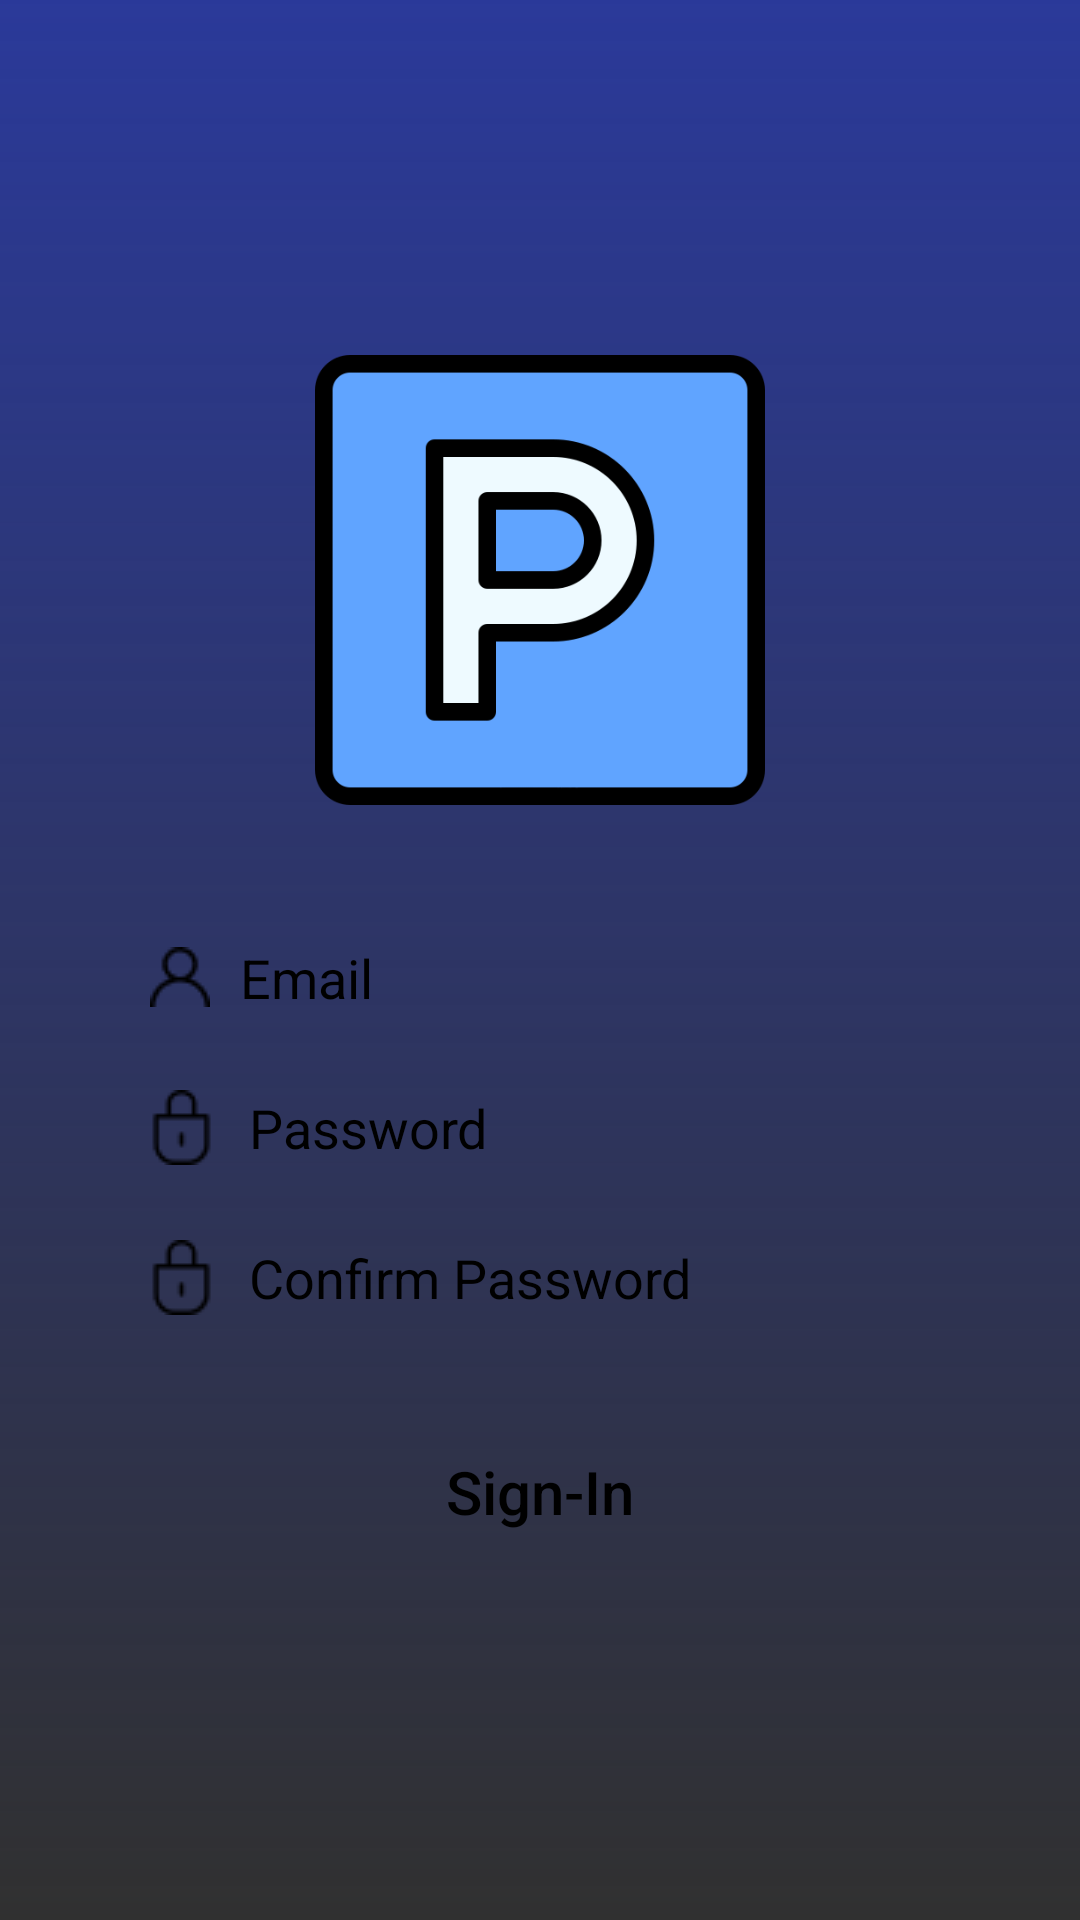

Layout XML and referenced resources for this Android screen:
<!-- AndroidManifest.xml: application theme LoginPage -->
<!-- res/layout/register.xml -->
<?xml version="1.0" encoding="utf-8"?>
<RelativeLayout xmlns:android="http://schemas.android.com/apk/res/android"
    xmlns:app="http://schemas.android.com/apk/res-auto"
    xmlns:tools="http://schemas.android.com/tools"
    android:layout_width="match_parent"
    android:layout_height="match_parent"
    android:background="@drawable/login_background_sfumatura"
    tools:context=".MainActivity">

    <LinearLayout
        android:layout_width="match_parent"
        android:layout_height="wrap_content"
        android:orientation="vertical"
        android:layout_centerVertical="true"
        android:padding="20dp">

        <ImageView
            android:layout_width="150dp"
            android:layout_height="150dp"
            android:layout_gravity="center_horizontal"
            android:src="@drawable/logo_login" />

        <EditText
            android:id="@+id/text_email"
            android:hint="Email"
            android:textColorHint="#000000"
            android:textColor="#000000"
            android:singleLine="true"
            android:layout_marginLeft="20dp"
            android:layout_marginRight="20dp"
            android:layout_marginTop="40dp"
            android:paddingLeft="10dp"
            android:drawablePadding="10dp"
            android:drawableStart="@drawable/user20x20"
            android:layout_width="match_parent"
            android:layout_height="35dp"
            android:background="@drawable/edit_text_background"
            android:drawableLeft="@drawable/user20x20" />

        <EditText
            android:id="@+id/text_pass"
            android:hint="Password"
            android:textColorHint="#000000"
            android:textColor="#000000"
            android:singleLine="true"
            android:inputType="textPassword"
            android:drawablePadding="10dp"
            android:layout_width="match_parent"
            android:layout_height="35dp"
            android:layout_marginLeft="20dp"
            android:layout_marginTop="15dp"
            android:layout_marginRight="20dp"
            android:background="@drawable/edit_text_background"
            android:drawableStart="@drawable/ic_password25x25"
            android:drawableLeft="@drawable/user20x20"
            android:paddingLeft="8dp" />

        <EditText
            android:id="@+id/text_pass_confirm"
            android:hint="Confirm Password"
            android:inputType="textPassword"
            android:textColor="#000000"
            android:textColorHint="#000000"
            android:singleLine="true"
            android:drawablePadding="10dp"
            android:layout_width="match_parent"
            android:layout_height="35dp"
            android:layout_marginLeft="20dp"
            android:layout_marginTop="15dp"
            android:layout_marginRight="20dp"
            android:background="@drawable/edit_text_background"
            android:drawableStart="@drawable/ic_password25x25"
            android:drawableLeft="@drawable/user20x20"
            android:paddingLeft="8dp" />

        <Button
            android:id="@+id/signin_button"
            android:layout_width="match_parent"
            android:layout_height="wrap_content"
            android:layout_marginLeft="20dp"
            android:layout_marginTop="30dp"
            android:layout_marginRight="20dp"
            android:background="@drawable/button_background"
            android:hint="Sign-In"
            android:textAllCaps="false"
            android:textColorHint="#000000"
            android:textSize="20sp" />
    </LinearLayout>

</RelativeLayout>
<!-- resources referenced by this layout -->
<resources>
  <!-- drawable ic_password25x25: png bitmap (drawable, 459 bytes) -->
  <!-- drawable login_background_sfumatura (drawable) -->
  <?xml version="1.0" encoding="utf-8"?>
  <shape xmlns:android="http://schemas.android.com/apk/res/android"
      android:shape="rectangle">
      <gradient android:startColor="@color/colorPrimary"
  
          android:angle="270"/>
  </shape>
  <!-- drawable logo_login: png bitmap (drawable, 12991 bytes) -->
  <!-- drawable user20x20: png bitmap (drawable, 442 bytes) -->
  <style name="LoginPage" parent="Theme.AppCompat.NoActionBar">
          
          <item name="colorPrimary">#2A3999</item>
          <item name="colorPrimaryDark">#2A3999</item>
          <item name="colorAccent">#FFB17A</item>
  
      </style>
  <color name="colorPrimary">#2A3999</color>
</resources>
